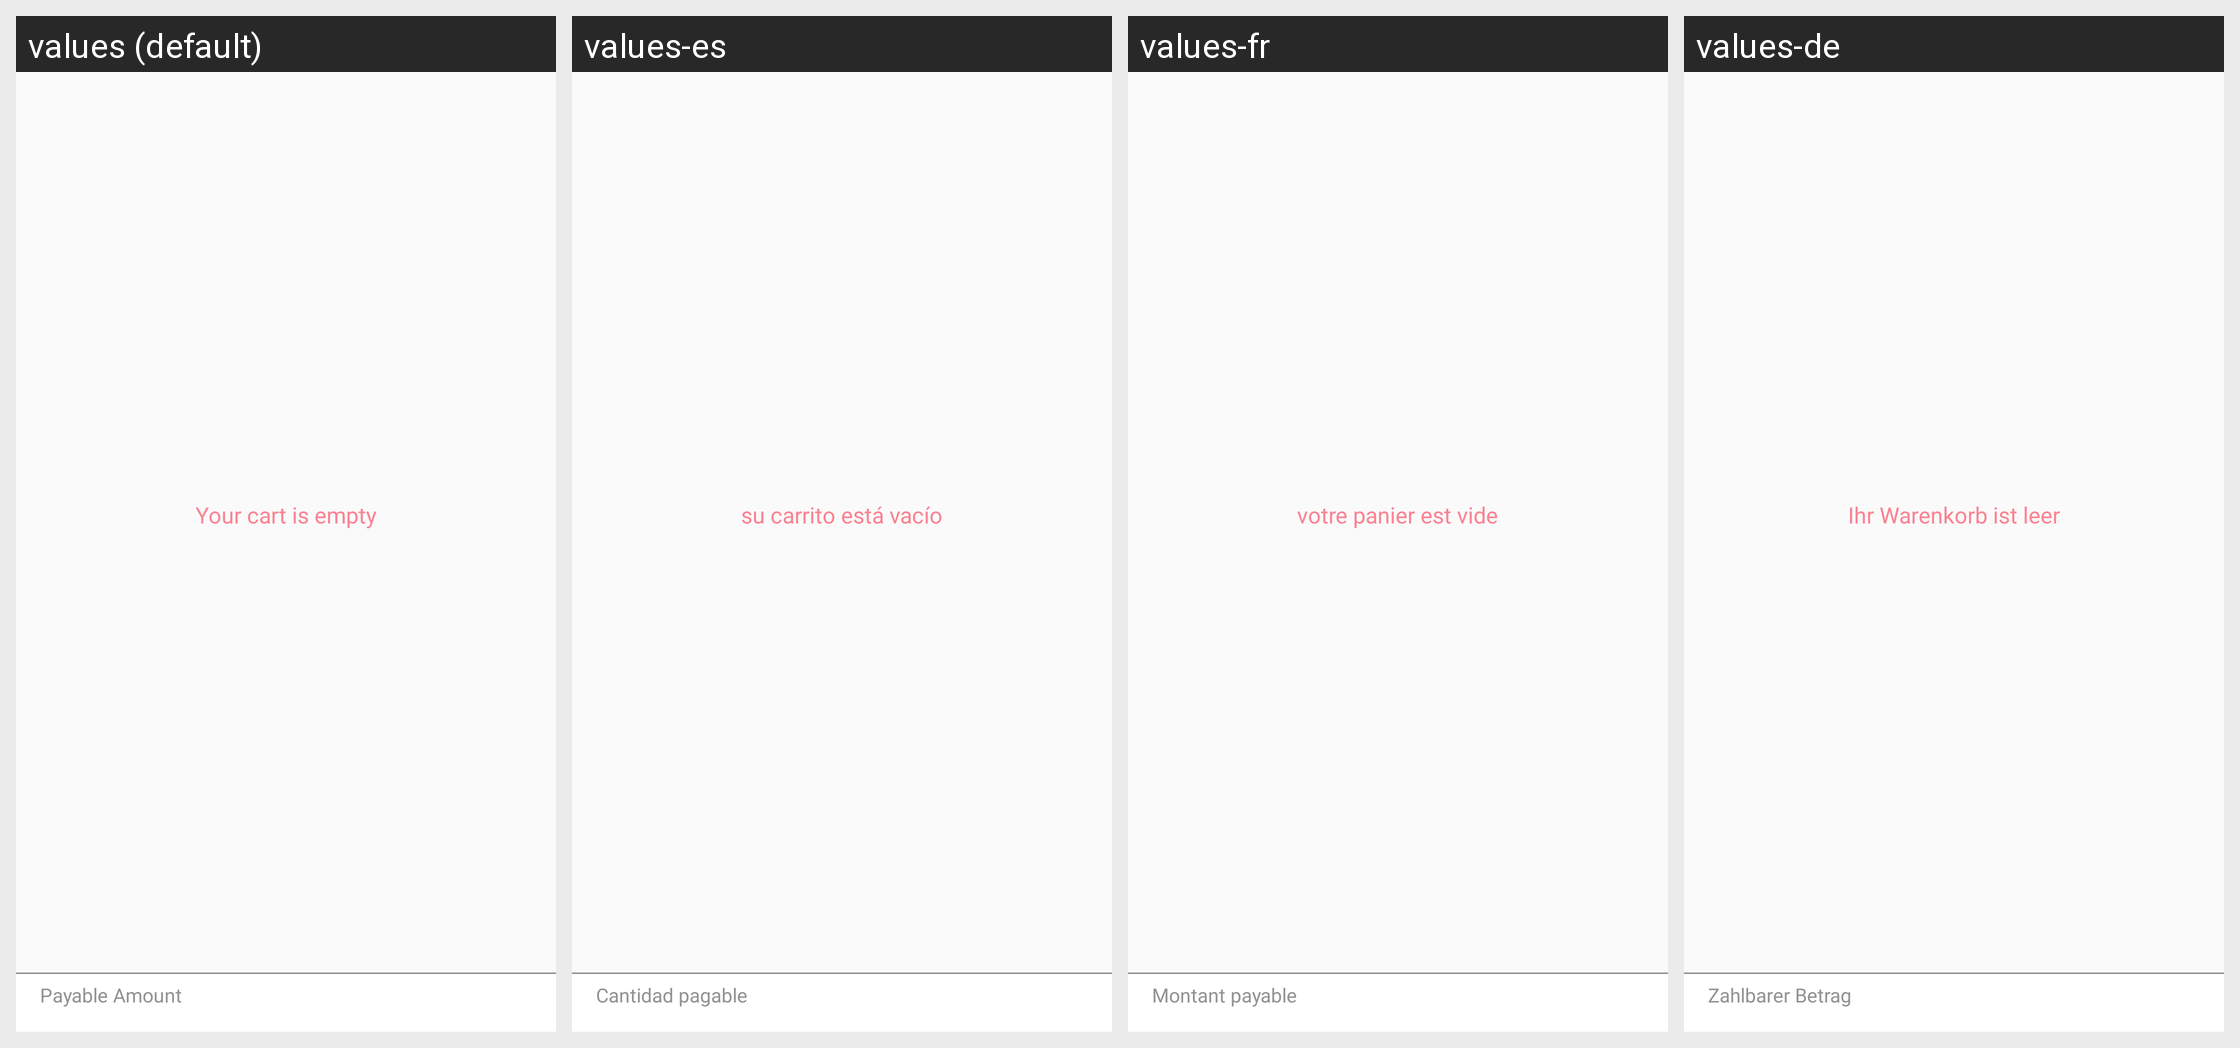

Locale-by-locale string values for the Android screen shown in this grid:
Android screen res/layout/activity_cart.xml rendered under 4 locales, left to right: values (default), values-es, values-fr, values-de. Device: Nexus 5 (rendered at 1080×1920; each locale shown at half size, 540×960, under a caption strip naming it); theme AppTheme.
Other locales in the repository, not shown: values-ar, values-da, values-hi, values-it, values-nl, values-pt, values-ru, values-tr.
Strings drawn on this screen, with the default value and each locale's value (text and hints the layout hard-codes, and strings that could not be matched under every locale, appear in the picture but are not listed):

your_cart_is_empty
  values: Your cart is empty
  values-es: su carrito está vacío
  values-fr: votre panier est vide
  values-de: Ihr Warenkorb ist leer

payable_amount
  values: Payable Amount
  values-es: Cantidad pagable
  values-fr: Montant payable
  values-de: Zahlbarer Betrag
